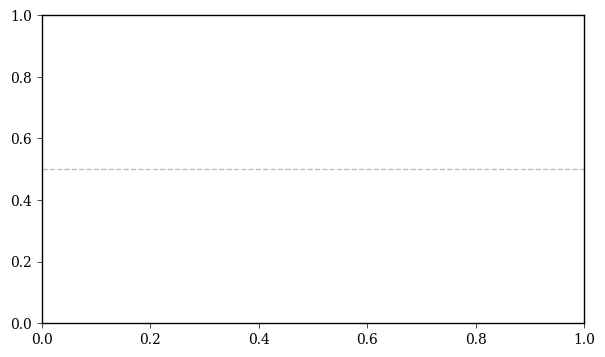

The matplotlib source for this figure: (Note: this script raises an exception after producing the figure.)
import json
import numpy as np
from pathlib import Path
import matplotlib.pyplot as plt

# Paths - adjust as needed
PROBLEM_0_PATH = Path("data/greedy_elimination_results/problem_0_final.json")
PROBLEM_1_PATH = Path("data/greedy_elimination_results/problem_1_final.json")
OUTPUT_DIR = Path("data/plots/elimination_plots")

CONFIG = {
    # Line colors
    "problem_0_color": "#4A90E2",  # Blue (matches your ESSP color)
    "problem_1_color": "#009957",  # Green (matches your HSP color)
    "threshold_line_color": "gray",
    
    # Line styles
    "line_width": 1.5,
    "threshold_line_style": "--",
    "threshold_line_width": 1.0,
    "threshold_alpha": 0.5,
    
    # Markers
    "marker_size": 4,
    "marker_style": "o",
    
    # Font settings
    "font_family": "serif",
    "font_size": 10,
    
    # Axes
    "axes_line_width": 1.0,
    "xtick_major_width": 0.5,
    "ytick_major_width": 0.5,
    "xtick_direction": "out",
    "ytick_direction": "out",
    
    # Grid
    "use_grid": True,
    "grid_alpha": 0.2,
    
    # Legend
    "legend_border_pad": 1.0,
    "legend_frame_alpha": 1.0,
    
    # Figure
    "figsize": (7, 4),
}


class EliminationPlotter:
    
    def __init__(self, config):
        self.config = config
        
    def set_matplotlib_parameters(self):
        plt.rcParams['font.family'] = self.config['font_family']
        plt.rcParams['font.size'] = self.config['font_size']
        plt.rcParams['axes.linewidth'] = self.config['axes_line_width']
        plt.rcParams['xtick.major.width'] = self.config['xtick_major_width']
        plt.rcParams['ytick.major.width'] = self.config['ytick_major_width']
        plt.rcParams['xtick.direction'] = self.config['xtick_direction']
        plt.rcParams['ytick.direction'] = self.config['ytick_direction']
    
    def load_elimination_data(self, path):
        with open(path, 'r') as f:
            return json.load(f)
    
    def extract_curve_data(self, data):
        """
        Extract (fraction_retained, accuracy) pairs from elimination history.
        
        Returns:
            fractions: list of fraction retained values
            accuracies: list of corresponding accuracies
        """
        initial_count = len(data['initial_indices'])
        baseline_accuracy = data['baseline_accuracy']
        
        fractions = [1.0]
        accuracies = [baseline_accuracy]
        
        for entry in data['elimination_history']:
            if entry.get('removed') is not None:
                remaining = entry['remaining_count']
                accuracy = entry['accuracy_after']
                fraction = remaining / initial_count
                fractions.append(fraction)
                accuracies.append(accuracy)
        
        # Add final state
        final_count = len(data['final_indices'])
        final_accuracy = data['final_accuracy']
        final_fraction = final_count / initial_count
        
        # Only add if different from last entry
        if fractions[-1] != final_fraction:
            fractions.append(final_fraction)
            accuracies.append(final_accuracy)
        
        return np.array(fractions), np.array(accuracies)
    
    def plot_elimination_curves(self, problem_paths, output_path):
        """
        Plot elimination curves for multiple problems.
        
        Args:
            problem_paths: list of (path, label, color) tuples
            output_path: where to save the figure
        """
        self.set_matplotlib_parameters()
        
        plt.figure(figsize=self.config['figsize'])
        
        # 1. Horizontal threshold line at y=0.5
        plt.axhline(
            y=0.5,
            color=self.config['threshold_line_color'],
            linestyle=self.config['threshold_line_style'],
            linewidth=self.config['threshold_line_width'],
            alpha=self.config['threshold_alpha'],
            zorder=1,
            label='Success Threshold',
        )
        
        # 2. Plot each problem's curve
        for path, label, color in problem_paths:
            data = self.load_elimination_data(path)
            fractions, accuracies = self.extract_curve_data(data)
            
            # Convert to percentage removed for x-axis
            percentages_removed = (1 - fractions) * 100
            
            plt.plot(
                percentages_removed,
                accuracies,
                color=color,
                linewidth=self.config['line_width'],
                marker=self.config['marker_style'],
                markersize=self.config['marker_size'],
                label=label,
                zorder=3,
            )
            
            # Print summary stats
            initial_count = len(data['initial_indices'])
            final_count = len(data['final_indices'])
            peak_acc = max(accuracies)
            peak_idx = np.argmax(accuracies)
            peak_retention = fractions[peak_idx]
            
            print(f"{label}:")
            print(f"  Compression: {initial_count} → {final_count} sentences ({final_count/initial_count*100:.1f}%)")
            print(f"  Peak accuracy: {peak_acc:.0%} at {peak_retention:.0%} retention")
            print(f"  Baseline accuracy: {data['baseline_accuracy']:.0%}")
            print(f"  Final accuracy: {data['final_accuracy']:.0%}")
            print()
        
        # 3. Configure axes
        plt.xlabel('Fraction of Sentences Removed (%)')
        plt.ylabel('Handoff Accuracy')
        plt.title('Greedy Backward Elimination: Compression vs. Transfer Accuracy')
        
        plt.xlim(0, 100)
        plt.ylim(0, 1.0)
        
        # 4. Legend
        handles, labels = plt.gca().get_legend_handles_labels()
        # Reorder: problems first, then threshold
        desired_order = [l for l in labels if 'Problem' in l] + ['Success Threshold']
        ordered_handles = []
        ordered_labels = []
        for label in desired_order:
            if label in labels:
                idx = labels.index(label)
                ordered_handles.append(handles[idx])
                ordered_labels.append(labels[idx])
        
        plt.legend(
            ordered_handles,
            ordered_labels,
            loc='best',
            borderpad=self.config['legend_border_pad'],
            framealpha=self.config['legend_frame_alpha'],
        )
        
        # 5. Grid
        plt.grid(
            visible=self.config['use_grid'],
            alpha=self.config['grid_alpha'],
        )
        
        plt.tight_layout()
        
        # Save
        OUTPUT_DIR.mkdir(parents=True, exist_ok=True)
        plt.savefig(output_path)
        plt.savefig(output_path.with_suffix('.pdf'))
        print(f"Saved to {output_path}")
        plt.close()
    
    def plot_single_problem(self, problem_path, label, color, output_path):
        """Plot a single problem's elimination curve."""
        self.plot_elimination_curves(
            [(problem_path, label, color)],
            output_path
        )


if __name__ == "__main__":
    plotter = EliminationPlotter(CONFIG)
    
    # Combined plot
    problem_paths = [
        (PROBLEM_0_PATH, "Problem 1 (39→4 sentences)", CONFIG['problem_0_color']),
        (PROBLEM_1_PATH, "Problem 2 (16→4 sentences)", CONFIG['problem_1_color']),
    ]
    
    plotter.plot_elimination_curves(
        problem_paths,
        OUTPUT_DIR / "elimination_curves_combined.png"
    )
    
    # Individual plots (optional)
    # plotter.plot_single_problem(
    #     PROBLEM_0_PATH,
    #     "Problem 0",
    #     CONFIG['problem_0_color'],
    #     OUTPUT_DIR / "elimination_curve_p0.png"
    # )
